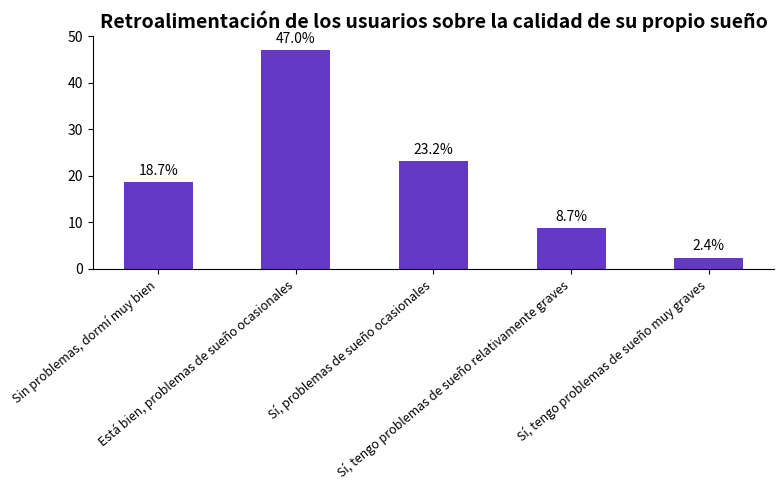

This chart was generated by the following Python code:
import matplotlib.pyplot as plt
import numpy as np

# Clasificación de la retroalimentación sobre la calidad del sueño
etiquetas = ["Sin problemas, dormí muy bien", "Está bien, problemas de sueño ocasionales", "Sí, problemas de sueño ocasionales", "Sí, tengo problemas de sueño relativamente graves", "Sí, tengo problemas de sueño muy graves"]
# Simular datos de porcentaje (cercano a la imagen original)
porcentajes = [18.7, 47.0, 23.2, 8.7, 2.4]
# Esquema de color libre (puede ajustarse, usando la gama verde como ejemplo)
color_barra = "#6339C6"

# Crear un lienzo
fig, ax = plt.subplots(figsize=(8, 5))

# Dibujar un gráfico de barras
x = np.arange(len(etiquetas))
ancho_barra = 0.5
barras = ax.bar(x, porcentajes, width=ancho_barra, color=color_barra)

# Agregar anotaciones de datos
for barra in barras:
    altura = barra.get_height()
    ax.annotate(f'{altura}%',
                xy=(barra.get_x() + barra.get_width()/2, altura),
                xytext=(0, 3),
                textcoords="offset points",
                ha='center', va='bottom',
                color='black')

# Establecer las marcas y etiquetas del eje x
ax.set_xticks(x)
ax.set_xticklabels(etiquetas, rotation=40, ha='right', fontsize=9)
# Establecer las marcas del eje y (0 - 50%, adaptado a los datos)
ax.set_ylim(0, 50)
# Establecer el título
ax.set_title("Retroalimentación de los usuarios sobre la calidad de su propio sueño", fontsize=14, fontweight="bold")

# Emprolijar: Ocultar los bordes superior y derecho
for espina in ["top", "right"]:
    ax.spines[espina].set_visible(False)

plt.tight_layout()
plt.show()
